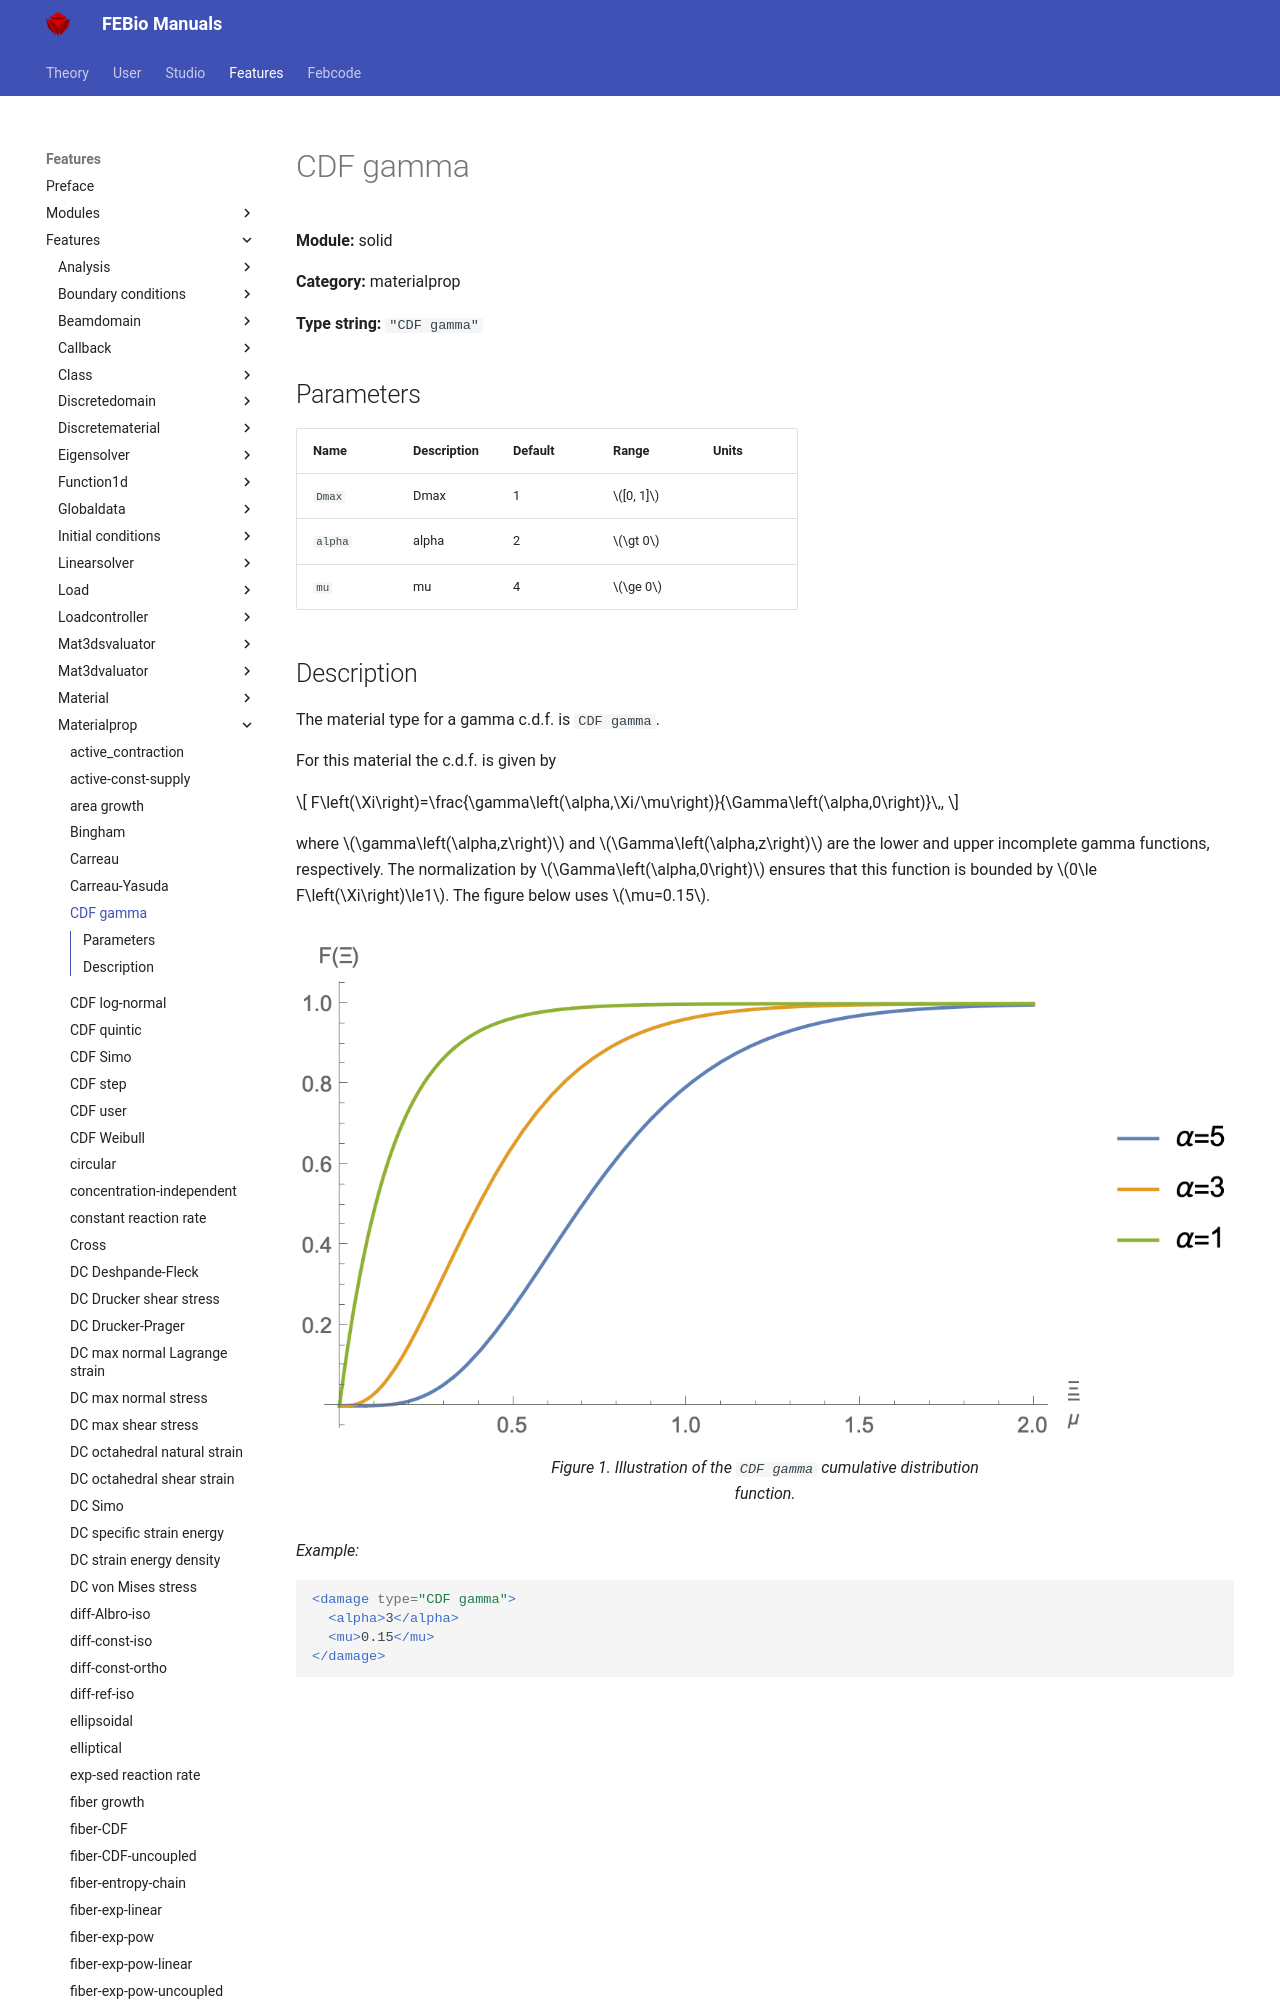

repository: febiosoftware/febio-docs · page: features/features/solid_materialprop_cdf_gamma/index.html · generator: mkdocs

# CDF gamma

**Module:** solid

**Category:** materialprop

**Type string:** `"CDF gamma"`

## Parameters

| Name | Description | Default | Range | Units |
|------|-------------|---------|-------|-------|
| `Dmax` | Dmax | 1 | $[0, 1]$ |  |
| `alpha` | alpha | 2 | $\gt 0$ |  |
| `mu` | mu | 4 | $\ge 0$ |  |
